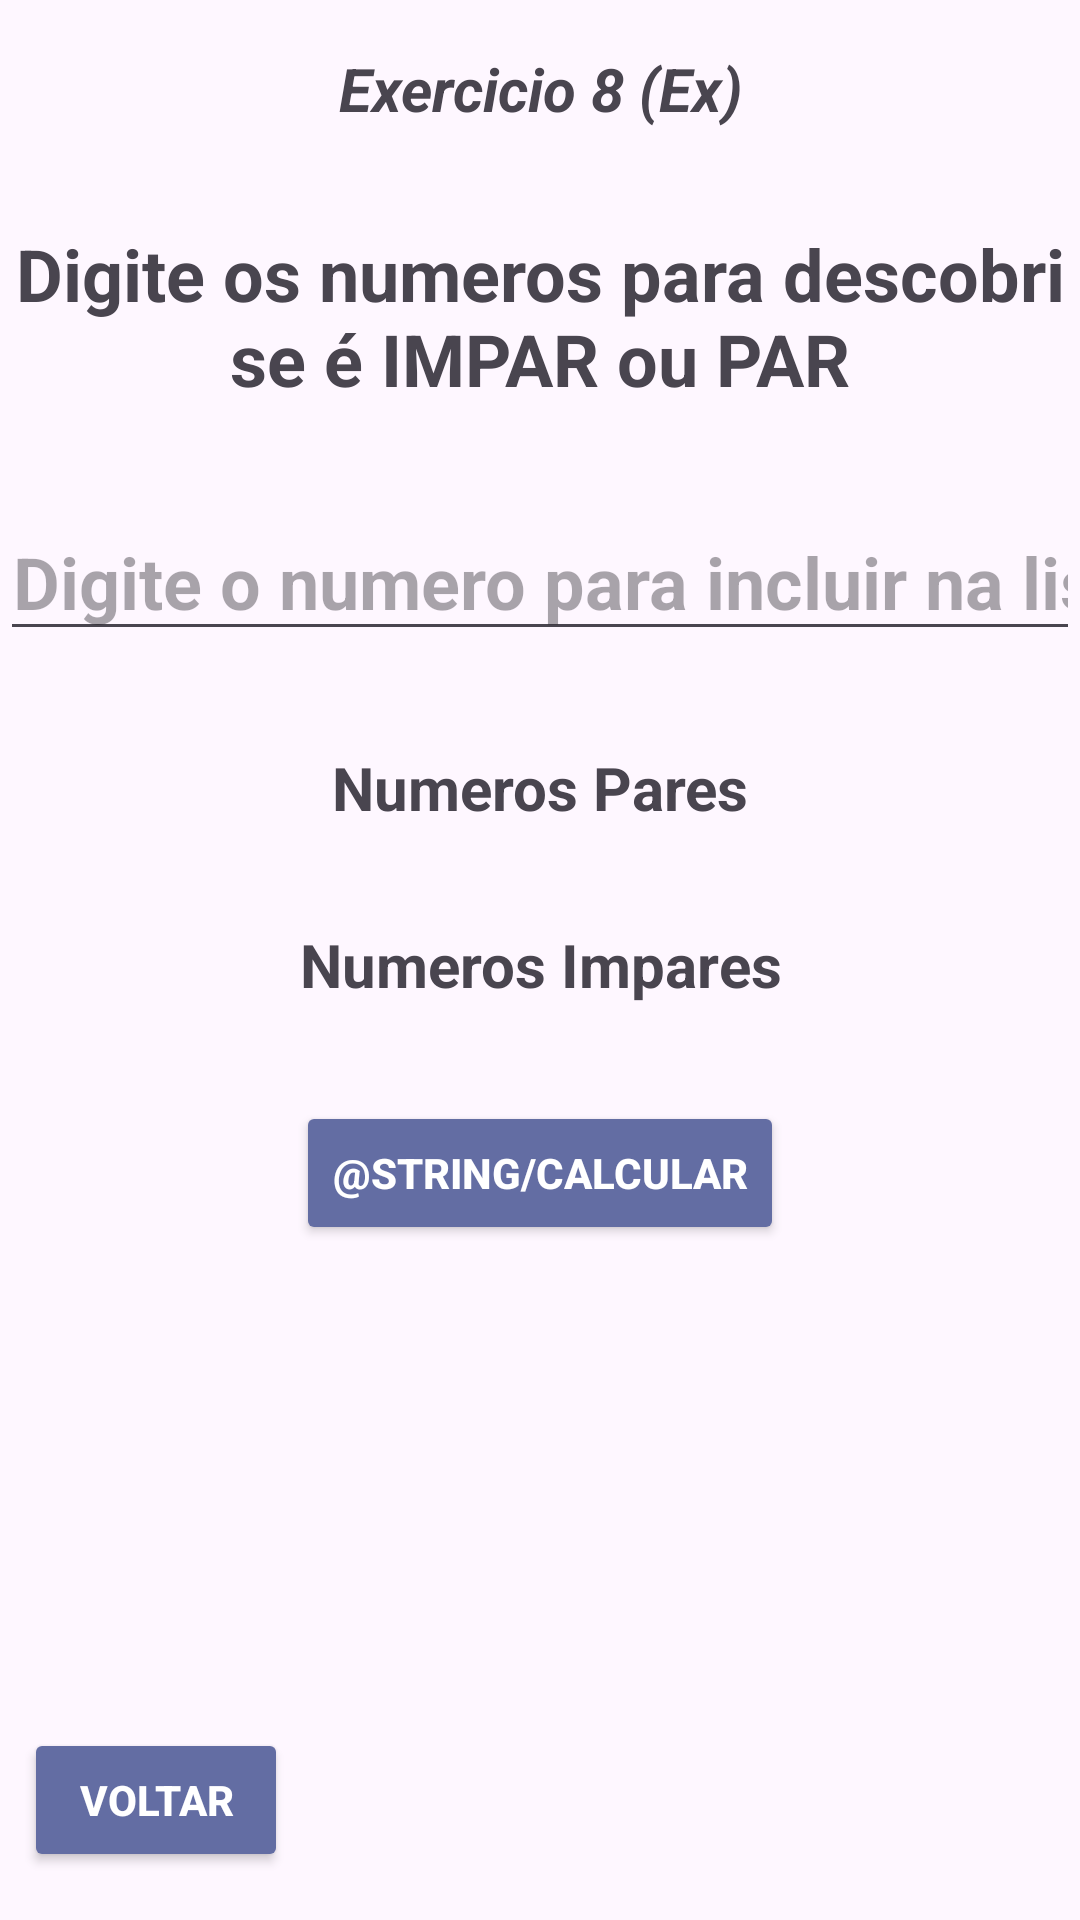

Write the Android layout XML for this screen, with the resource values it uses.
<!-- AndroidManifest.xml: application theme Theme.ExerciciosDoLucas -->
<!-- res/layout/activity_exercicio8.xml -->
<?xml version="1.0" encoding="utf-8"?>
<androidx.constraintlayout.widget.ConstraintLayout xmlns:android="http://schemas.android.com/apk/res/android"
    xmlns:app="http://schemas.android.com/apk/res-auto"
    xmlns:tools="http://schemas.android.com/tools"
    android:layout_width="match_parent"
    android:layout_height="match_parent"
    tools:context=".Exercicio8">

    <TextView
        android:id="@+id/textView11"
        android:layout_width="wrap_content"
        android:layout_height="wrap_content"
        android:layout_marginStart="8dp"
        android:layout_marginTop="16dp"
        android:layout_marginEnd="8dp"
        android:text="@string/exc8"
        android:textAlignment="center"
        android:textSize="20sp"
        android:textStyle="bold|italic"
        app:layout_constraintEnd_toEndOf="parent"
        app:layout_constraintStart_toStartOf="parent"
        app:layout_constraintTop_toTopOf="parent" />

    <TextView
        android:id="@+id/textView19"
        android:layout_width="wrap_content"
        android:layout_height="wrap_content"
        android:layout_marginStart="8dp"
        android:layout_marginTop="32dp"
        android:layout_marginEnd="8dp"
        android:text="@string/title8"
        android:textAlignment="center"
        android:textAllCaps="false"
        android:textSize="24sp"
        android:textStyle="bold"
        app:layout_constraintEnd_toEndOf="parent"
        app:layout_constraintStart_toStartOf="parent"
        app:layout_constraintTop_toBottomOf="@+id/textView11" />

    <EditText
        android:id="@+id/editText"
        android:layout_width="wrap_content"
        android:layout_height="wrap_content"
        android:layout_marginStart="8dp"
        android:layout_marginTop="32dp"
        android:layout_marginEnd="8dp"
        android:hint="@string/digitNumber"
        android:inputType="number"
        android:maxLength="10"
        android:textAlignment="center"
        android:textAllCaps="false"
        android:textSize="24sp"
        android:textStyle="bold"
        app:layout_constraintEnd_toEndOf="parent"
        app:layout_constraintStart_toStartOf="parent"
        app:layout_constraintTop_toBottomOf="@+id/textView19" />

    <TextView
        android:id="@+id/parText"
        android:layout_width="wrap_content"
        android:layout_height="wrap_content"
        android:layout_marginStart="8dp"
        android:layout_marginTop="32dp"
        android:layout_marginEnd="8dp"
        android:text="@string/parNumb"
        android:textAlignment="center"
        android:textSize="20sp"
        android:textStyle="bold"
        app:layout_constraintEnd_toEndOf="parent"
        app:layout_constraintStart_toStartOf="parent"
        app:layout_constraintTop_toBottomOf="@+id/editText" />

    <TextView
        android:id="@+id/imparText"
        android:layout_width="wrap_content"
        android:layout_height="wrap_content"
        android:layout_marginStart="8dp"
        android:layout_marginTop="32dp"
        android:layout_marginEnd="8dp"
        android:text="@string/imparNumb"
        android:textAlignment="center"
        android:textSize="20sp"
        android:textStyle="bold"
        app:layout_constraintEnd_toEndOf="parent"
        app:layout_constraintStart_toStartOf="parent"
        app:layout_constraintTop_toBottomOf="@+id/parText" />

    <Button
        android:id="@+id/calculateButton"
        android:layout_width="wrap_content"
        android:layout_height="wrap_content"
        android:layout_marginStart="8dp"
        android:layout_marginTop="32dp"
        android:layout_marginEnd="8dp"
        android:backgroundTint="@color/butonExcs"
        android:text="@string/calcular"
        android:textAlignment="center"
        android:textColor="#FFFFFF"
        android:textStyle="bold"
        app:layout_constraintEnd_toEndOf="parent"
        app:layout_constraintStart_toStartOf="parent"
        app:layout_constraintTop_toBottomOf="@+id/imparText" />

    <Button
        android:id="@+id/backButton"
        android:layout_width="wrap_content"
        android:layout_height="wrap_content"
        android:layout_marginStart="8dp"
        android:layout_marginBottom="16dp"
        android:textColor="#FFFFFF"
        android:backgroundTint="@color/butonExcs"
        android:text="@string/Back"
        android:textAlignment="center"
        android:textStyle="bold"
        app:layout_constraintBottom_toBottomOf="parent"
        app:layout_constraintStart_toStartOf="parent" />
</androidx.constraintlayout.widget.ConstraintLayout>
<!-- resources referenced by this layout -->
<resources>
  <color name="butonExcs">#636DA3</color>
  <string name="Back">Voltar</string>
  <string name="digitNumber">Digite o numero para incluir na lista:</string>
  <string name="exc8">Exercicio 8 (Ex)</string>
  <string name="imparNumb">Numeros Impares</string>
  <string name="parNumb">Numeros Pares</string>
  <string name="title8">Digite os numeros para descobri se é "IMPAR ou PAR"</string>
  <style name="Theme.ExerciciosDoLucas" parent="Base.Theme.ExerciciosDoLucas" />
  <style name="Base.Theme.ExerciciosDoLucas" parent="Theme.Material3.DayNight">
          
          
      </style>
</resources>
